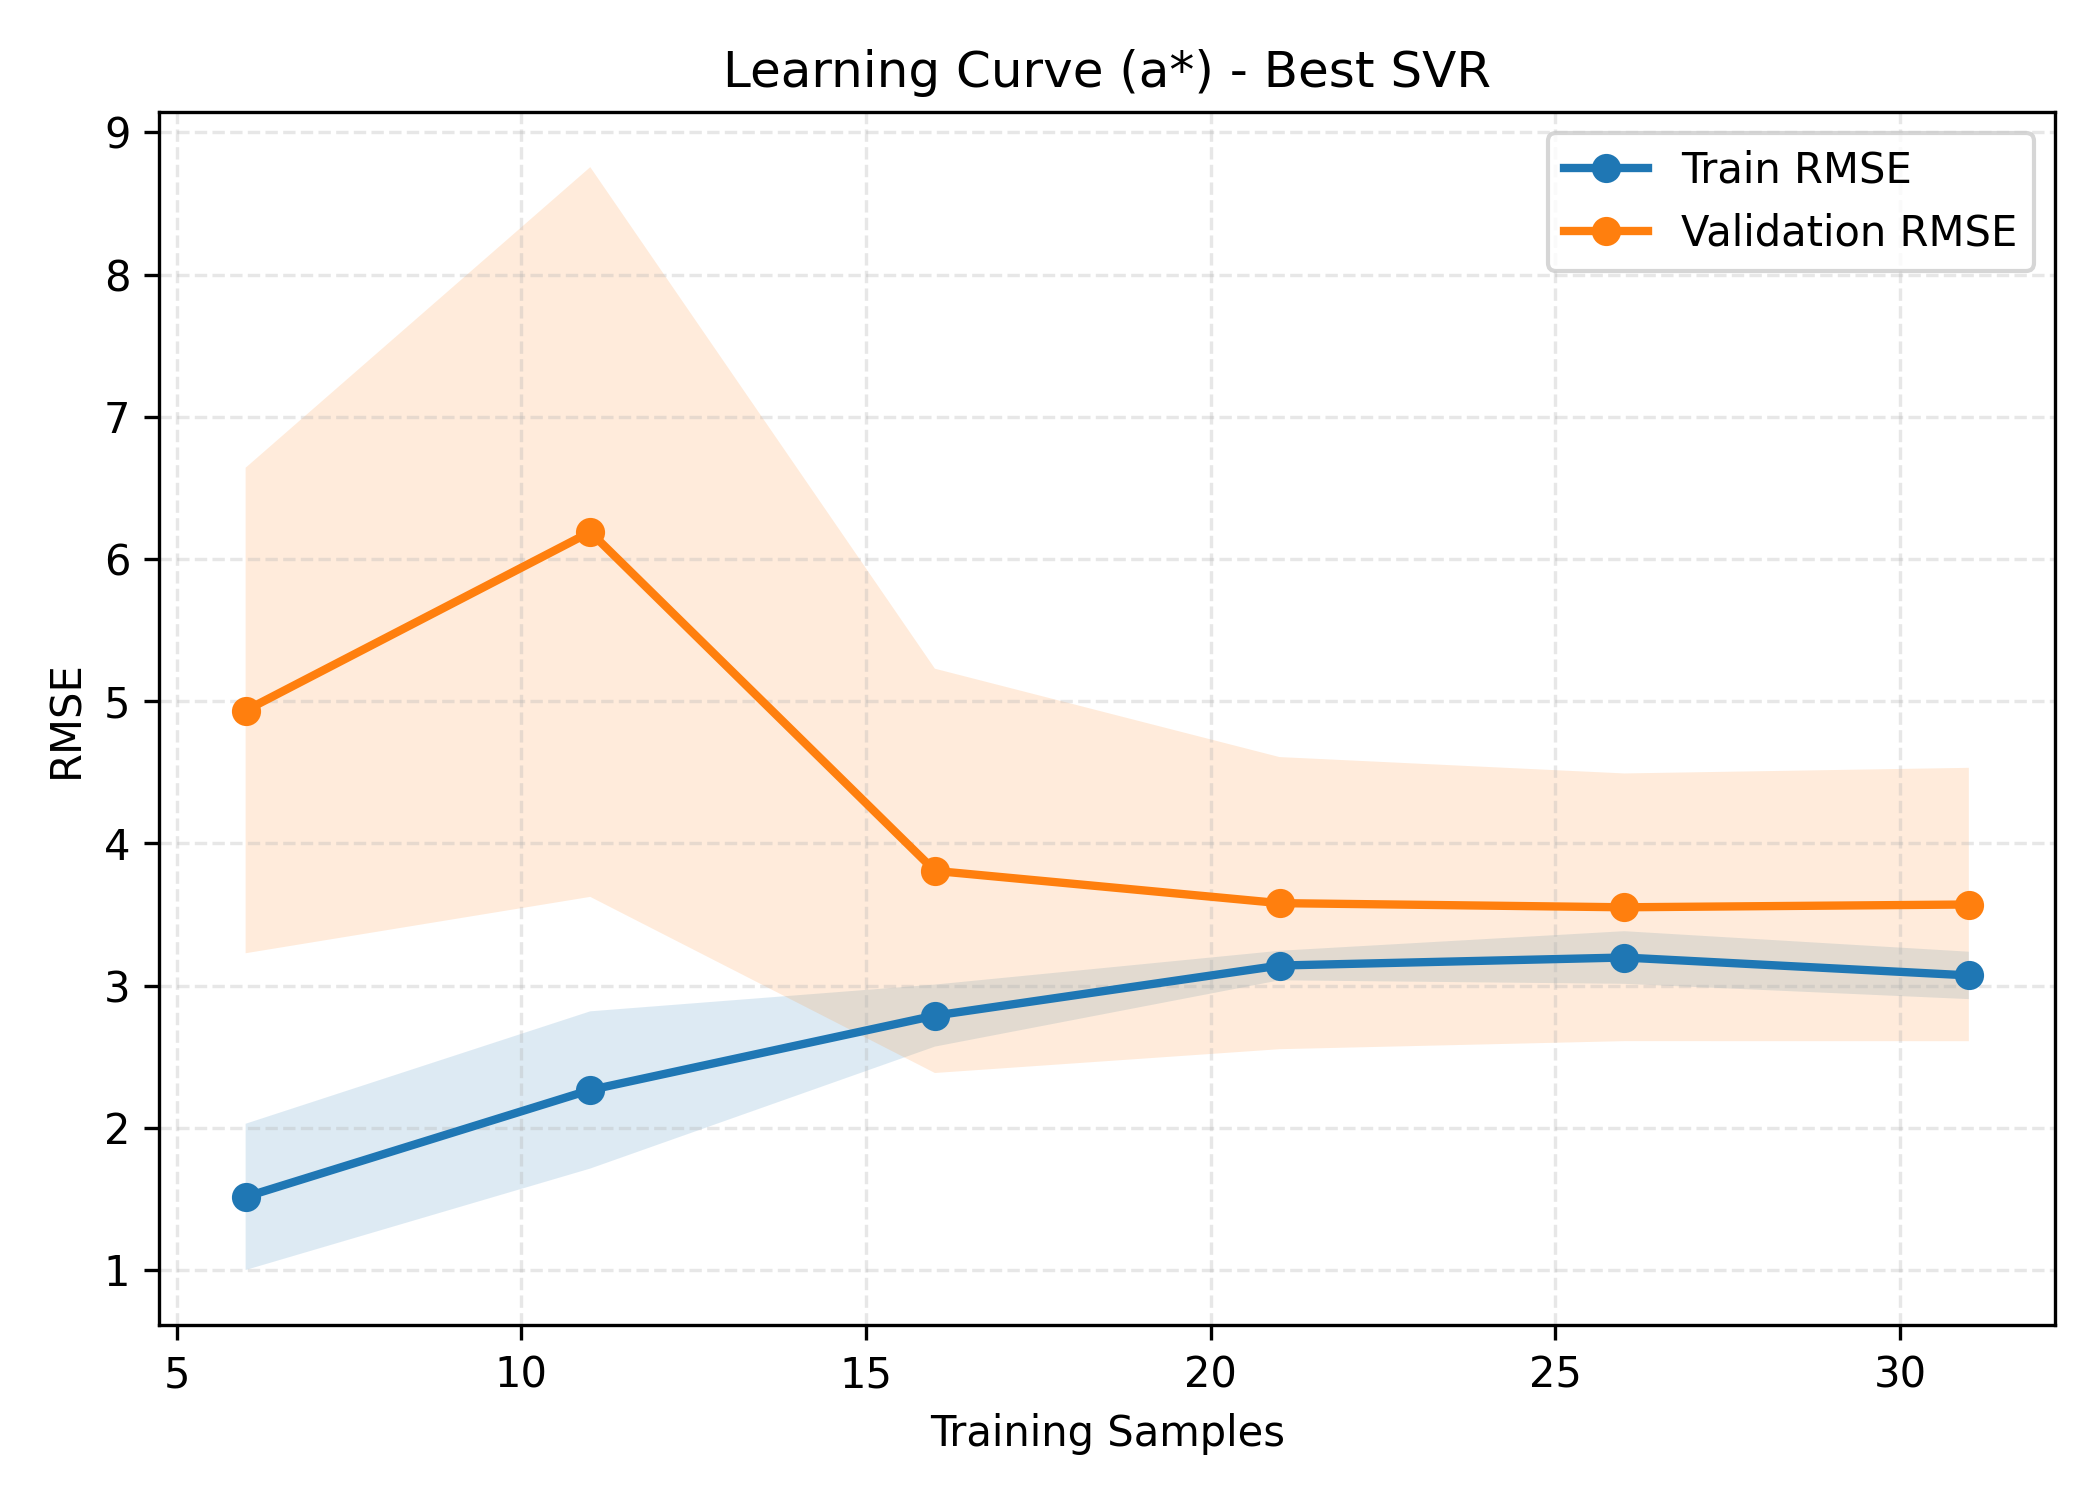

Values plotted in this chart, from the file beside it:
target, train_size, train_rmse_mean, train_rmse_std, val_rmse_mean, val_rmse_std, generalization_gap
a*, 6, 1.514, 0.5143, 4.935, 1.707, 3.421
a*, 11, 2.266, 0.5529, 6.19, 2.566, 3.924
a*, 16, 2.789, 0.2181, 3.807, 1.422, 1.018
a*, 21, 3.141, 0.1038, 3.58, 1.027, 0.4389
a*, 26, 3.198, 0.1851, 3.551, 0.9413, 0.3532
a*, 31, 3.072, 0.1667, 3.571, 0.9613, 0.4987
